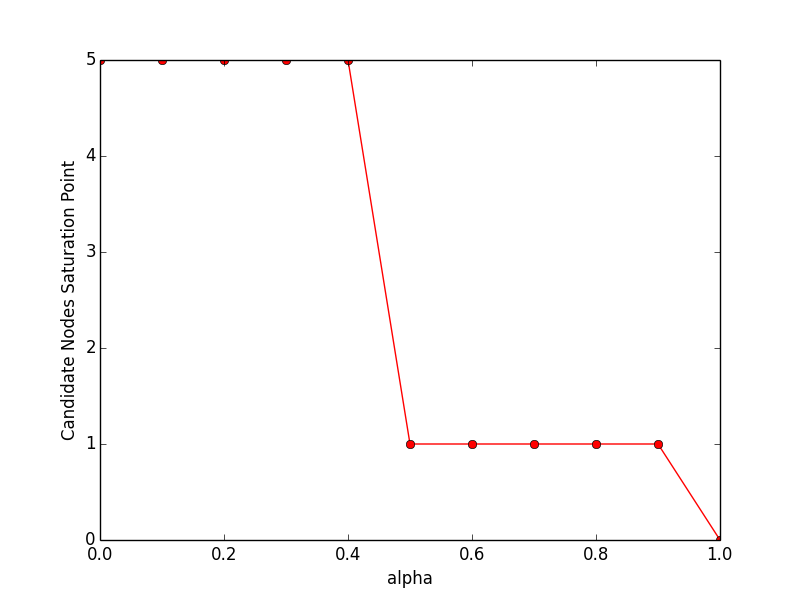

Values plotted in this chart, from the file beside it:
f, obj
0.0, 5
0.1, 5
0.2, 5
0.3, 5
0.4, 5
0.5, 1
0.6, 1
0.7, 1
0.8, 1
0.9, 1
1.0, 0
